Image classification data set "images" (microsoft/IoT-For-Beginners on GitHub). Class labels (2): ripe, unripe.

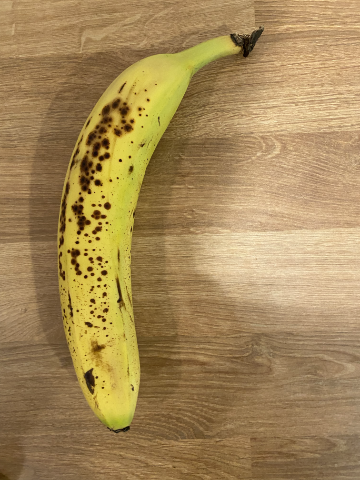
Label: ripe

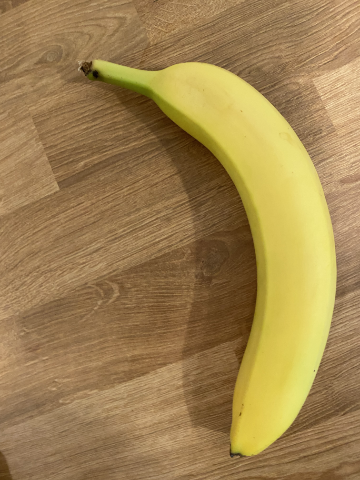
Label: unripe

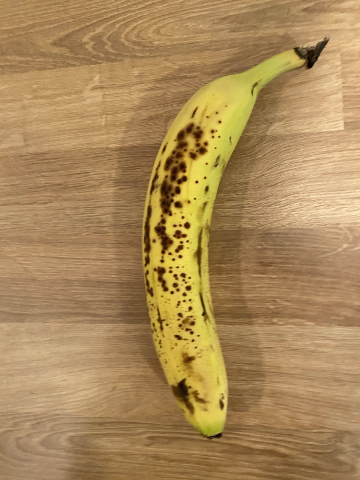
Label: ripe

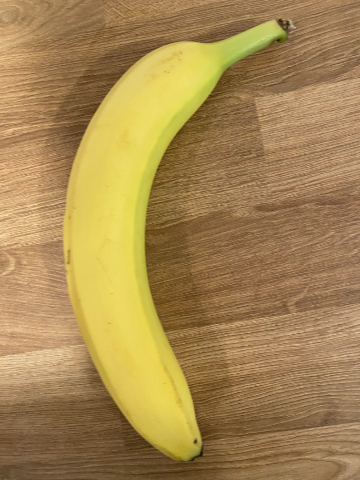
Label: unripe

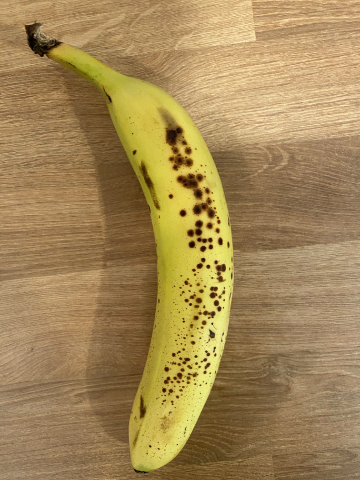
Label: ripe

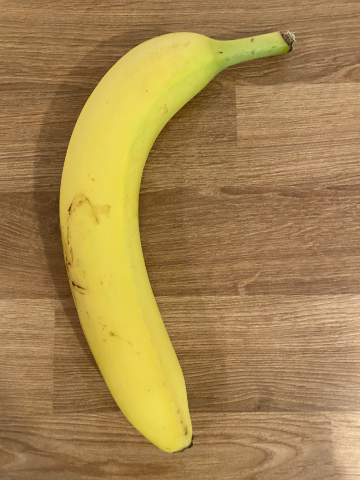
Label: unripe
